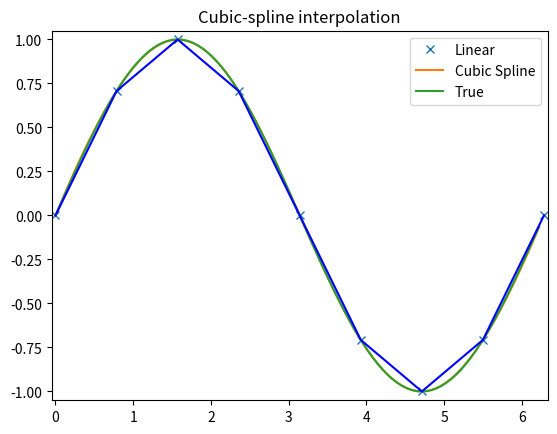
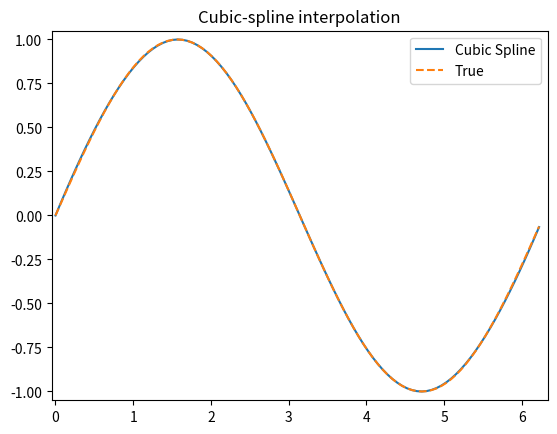

Reproduce these figures in Python, in order.
import numpy as np
import matplotlib.pyplot as plt
from scipy import interpolate

x = np.arange(0, 2*np.pi+np.pi/4, 2*np.pi/8)
y = np.sin(x)
tck = interpolate.splrep(x, y, s=0)
xnew = np.arange(0, 2*np.pi, np.pi/50)
ynew = interpolate.splev(xnew, tck, der=0)

plt.figure()
plt.plot(x, y, 'x', xnew, ynew, xnew, np.sin(xnew), x, y, 'b')
plt.legend(['Linear', 'Cubic Spline', 'True'])
plt.axis([-0.05, 6.33, -1.05, 1.05])
plt.title('Cubic-spline interpolation')
plt.show()


yder = interpolate.splev(xnew, tck, der=1)
plt.figure()
plt.plot(xnew, ynew, xnew, np.sin(xnew),'--')
plt.legend(['Cubic Spline', 'True'])
plt.axis([-0.05, 6.33, -1.05, 1.05])
plt.title('Cubic-spline interpolation')
plt.show()